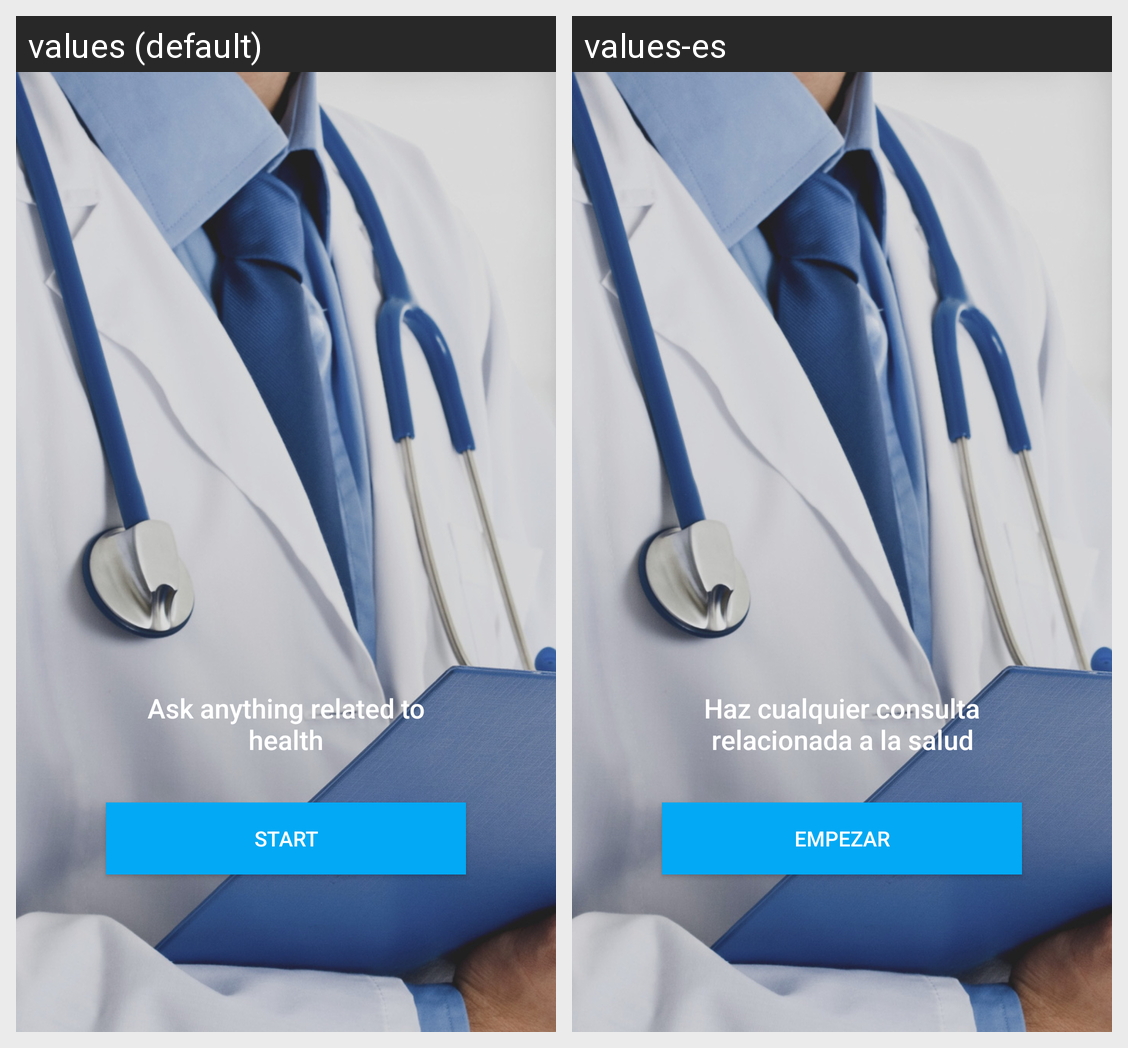

Here is an Android app screen in its default locale and in the app's own translations. Write out the translated-string differences for the strings that appear on this screen.
Android screen res/layout/fragment_wizard_second.xml rendered under 2 locales, left to right: values (default), values-es. Device: Nexus 5 (rendered at 1080×1920; each locale shown at half size, 540×960, under a caption strip naming it); theme AppTheme.
Strings drawn on this screen, with the default value and each locale's value (text and hints the layout hard-codes, and strings that could not be matched under every locale, appear in the picture but are not listed):

wizard_start
  values: Start
  values-es: Empezar

wizard_second_description
  values: Ask anything related to health
  values-es: Haz cualquier consulta relacionada a la salud
